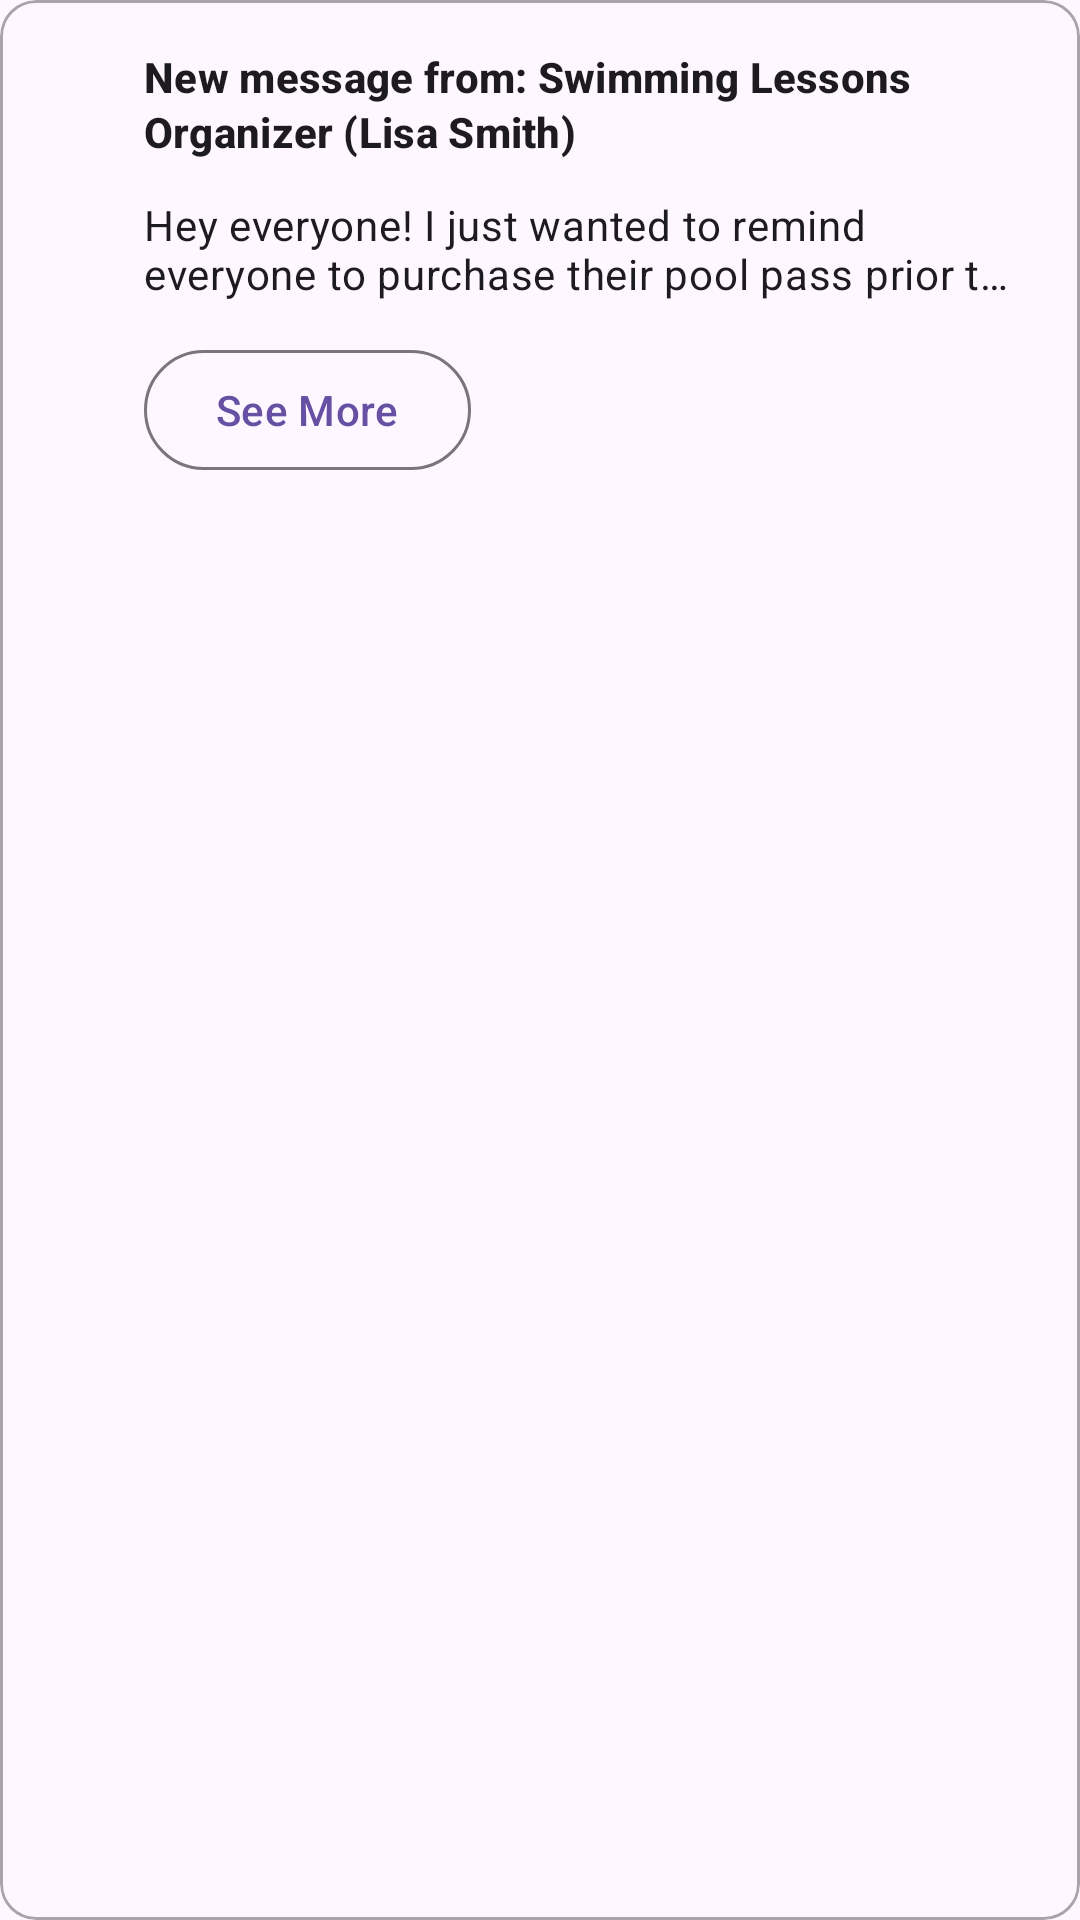

Here is an Android app screen rendered from its layout file. Give the layout XML and the strings, colors and styles it references.
<!-- AndroidManifest.xml: application theme Theme.Matrixevents -->
<!-- res/layout/fragment_notification_message.xml -->
<?xml version="1.0" encoding="utf-8"?>
<com.google.android.material.card.MaterialCardView
    xmlns:android="http://schemas.android.com/apk/res/android"
    xmlns:app="http://schemas.android.com/apk/res-auto"
    xmlns:tools="http://schemas.android.com/tools"
    android:layout_width="match_parent"
    android:layout_height="wrap_content"
    android:layout_margin="16dp"
    app:cardCornerRadius="12dp"
    app:strokeColor="@color/material_on_surface_disabled"
    app:strokeWidth="1dp">

    <androidx.constraintlayout.widget.ConstraintLayout
        android:layout_width="match_parent"
        android:layout_height="wrap_content"
        android:padding="16dp">

        <ImageView
            android:id="@+id/icon_info"
            android:layout_width="24dp"
            android:layout_height="24dp"
            android:src="@drawable/ic_notification_logo"
            android:contentDescription="Info"
            app:layout_constraintStart_toStartOf="parent"
            app:layout_constraintTop_toTopOf="parent"
            app:tint="?android:attr/textColorPrimary" />

        <TextView
            android:id="@+id/text_message_title"
            android:layout_width="0dp"
            android:layout_height="wrap_content"
            android:layout_marginStart="8dp"
            android:lineSpacingMultiplier="1.1"
            android:text="@string/message_noti_title"
            android:textAppearance="@style/TextAppearance.Material3.TitleSmall"
            android:textStyle="bold"
            android:textColor="?android:attr/textColorPrimary"
            app:layout_constraintEnd_toEndOf="parent"
            app:layout_constraintStart_toEndOf="@id/icon_info"
            app:layout_constraintTop_toTopOf="parent" />

        <TextView
            android:id="@+id/text_message_body_preview"
            android:layout_width="0dp"
            android:layout_height="wrap_content"
            android:layout_marginTop="12dp"
            android:ellipsize="end"
            android:maxLines="2"
            android:text="@string/message_noti_text"
            android:textAppearance="@style/TextAppearance.Material3.BodyMedium"
            app:layout_constraintEnd_toEndOf="parent"
            app:layout_constraintHorizontal_bias="0.0"
            app:layout_constraintStart_toStartOf="@id/text_message_title"
            app:layout_constraintTop_toBottomOf="@id/text_message_title" />

        <com.google.android.material.button.MaterialButton
            android:id="@+id/button_see_more"
            style="@style/Widget.Material3.Button.OutlinedButton"
            android:layout_width="wrap_content"
            android:layout_height="wrap_content"
            android:layout_marginTop="12dp"
            android:text="See More"
            app:layout_constraintStart_toStartOf="@id/text_message_body_preview"
            app:layout_constraintTop_toBottomOf="@id/text_message_body_preview" />

        <ImageButton
            android:id="@+id/button_close"
            android:layout_width="24dp"
            android:layout_height="24dp"
            android:layout_marginEnd="8dp"
            android:background="?attr/selectableItemBackgroundBorderless"
            android:contentDescription="Close"
            android:src="@drawable/ic_notification_x"
            app:layout_constraintBottom_toBottomOf="@id/button_see_more"
            app:layout_constraintEnd_toEndOf="parent"
            app:layout_constraintTop_toTopOf="@id/button_see_more"
            app:layout_constraintVertical_bias="1.0"
            app:tint="?android:attr/textColorPrimary" />

    </androidx.constraintlayout.widget.ConstraintLayout>
</com.google.android.material.card.MaterialCardView>
<!-- resources referenced by this layout -->
<resources>
  <string name="message_noti_text">Hey everyone! I just wanted to remind everyone to purchase their pool pass prior to arriving at the facility tomorrow. If not, you won’t be allowed to join the group as space in the facility is limited. \n\nHave a great day!</string>
  <string name="message_noti_title">New message from: Swimming Lessons Organizer (Lisa Smith)</string>
  <style name="Theme.Matrixevents" parent="Base.Theme.Matrixevents" />
  <style name="Base.Theme.Matrixevents" parent="Theme.Material3.DayNight.NoActionBar">
          
          
      </style>
</resources>
